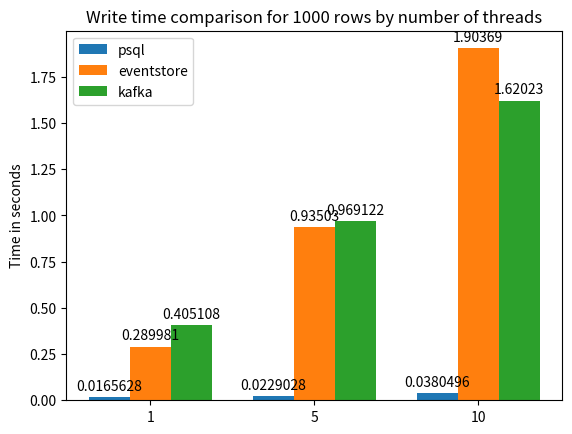
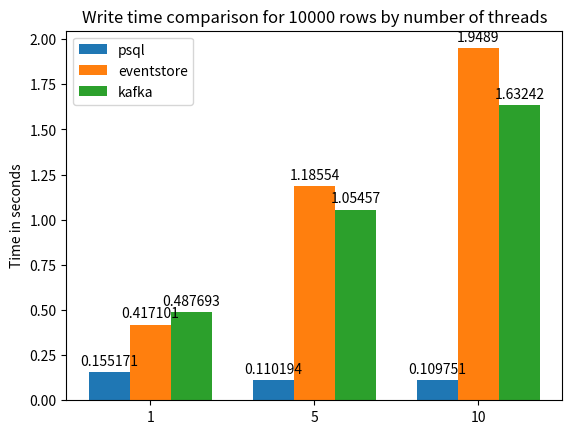
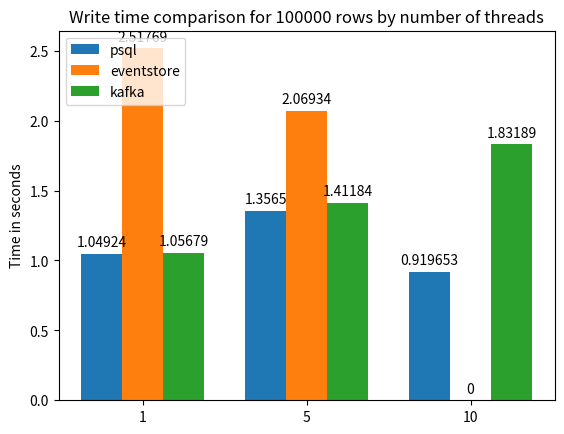
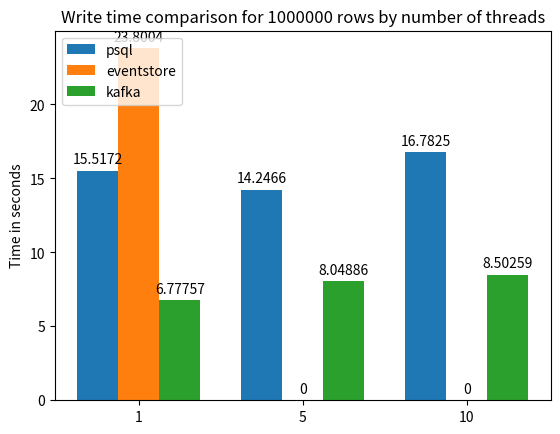

The matplotlib source for these figures, in order:
import matplotlib.pyplot as plt
import numpy as np

# Data for write performance
psql_write = {
    '1000_1': 0.016562819480895996, '1000_5': 0.022902766863505047, '1000_10': 0.03804957866668701, 
    '10000_1': 0.15517079830169678, '10000_5': 0.11019376913706462, '10000_10': 0.10975054899851482, 
    '100000_1': 1.0492417414983113, '100000_5': 1.3564972480138142, '100000_10': 0.9196525812149048, 
    '1000000_1': 15.51716391245524, '1000000_5': 14.246598839759827, '1000000_10': 16.782450040181477
}

eventstore_write = {
    '1000_1': 0.28998108704884845, '1000_5': 0.9350300629933676, '1000_10': 1.9036891063054402, 
    '10000_1': 0.4171011447906494, '10000_5': 1.1855440139770508, '10000_10': 1.948904315630595, 
    '100000_1': 2.517687996228536, '100000_5': 2.069340944290161, '1000000_1': 23.800441026687622
}

kafka_write = {
    '1000_1': 0.40510789553324383, '1000_5': 0.9691217343012491, '1000_10': 1.6202346086502075, 
    '10000_1': 0.4876928726832072, '10000_5': 1.0545655886332195, '10000_10': 1.6324197053909302, 
    '100000_1': 1.0567858616511028, '100000_5': 1.4118385712305705, '100000_10': 1.8318881591161091, 
    '1000000_1': 6.777573744455974, '1000000_5': 8.048855622609457, '1000000_10': 8.502586960792542
}
# Data for read performance (unchanged values)
psql_read = {'1000_1': 0.00282899538675944, '1000_5': 0.002919157346089681, '1000_10': 0.0061263640721638995,
             '10000_1': 0.008414665857950846, '10000_5': 0.007598479588826497, '10000_10': 0.007721225420633952,
             '100000_1': 0.06917726993560791, '100000_5': 0.06677226225535075, '100000_10': 0.044088403383890785,
             '1000000_1': 0.5007156928380331, '1000000_5': 0.5331814686457316, '1000000_10': 0.8093306620915731}

eventstore_read = {'1000_1': 0.0014064709345499675, '1000_5': 0.0059500932693481445, '1000_10': 0.007863839467366537,
                   '10000_1': 0.0019934972127278647, '10000_5': 0.004053473472595215, '10000_10': 0.007942994435628256,
                   '100000_1': 0.0013862053553263347, '100000_5': 0.004203120867411296, '100000_10': 0.007942994435628256,
                   '1000000_1': 0.001371939977010091}

kafka_read = {'1000_1': 0.11567211151123047, '1000_5': 0.5742926597595215, '1000_10': 1.1474403540293376,
              '10000_1': 0.1302271286646525, '10000_5': 0.5872522592544556, '10000_10': 1.1723965009053547,
              '100000_1': 0.2245957056681315, '100000_5': 0.6492248773574829, '100000_10': 1.2555427551269531,
              '1000000_1': 1.2065948645273845, '1000000_5': 1.2406264146169026, '1000000_10': 1.4375127951304119}

NUM_ROWS = [1000, 10000, 100000, 1000000]
NUM_THREADS = [1, 5, 10]

# Function to extract performance data
def get_performance_data(data_dict, num_rows, num_threads):
    return [[data_dict.get(f"{n_rows}_{n_thread}", 0) for n_thread in num_threads] for n_rows in num_rows]

# Plotting function
def plot_write_performance(data, num_rows, num_threads):
    width = 0.25  # the width of the bars

    for idx, num_row in enumerate(num_rows):
        fig, ax = plt.subplots()
        x = np.arange(len(num_threads))  # the label locations

        for i, (label, values) in enumerate(data.items()):
            rects = ax.bar(x + width * i, values[idx], width, label=label)
            ax.bar_label(rects, padding=3)

        ax.set_ylabel('Time in seconds')
        ax.set_title(f'Write time comparison for {num_row} rows by number of threads')
        ax.set_xticks(x + width * (len(data) - 1) / 2)
        ax.set_xticklabels(num_threads)
        ax.legend(loc='upper left')

        plt.savefig(f'write_performance_{num_row}.png')

# Extracting and plotting write performance data
write_performance = {
    'psql': get_performance_data(psql_write, NUM_ROWS, NUM_THREADS),
    'eventstore': get_performance_data(eventstore_write, NUM_ROWS, NUM_THREADS),
    'kafka': get_performance_data(kafka_write, NUM_ROWS, NUM_THREADS)
}

plot_write_performance(write_performance, NUM_ROWS, NUM_THREADS)
